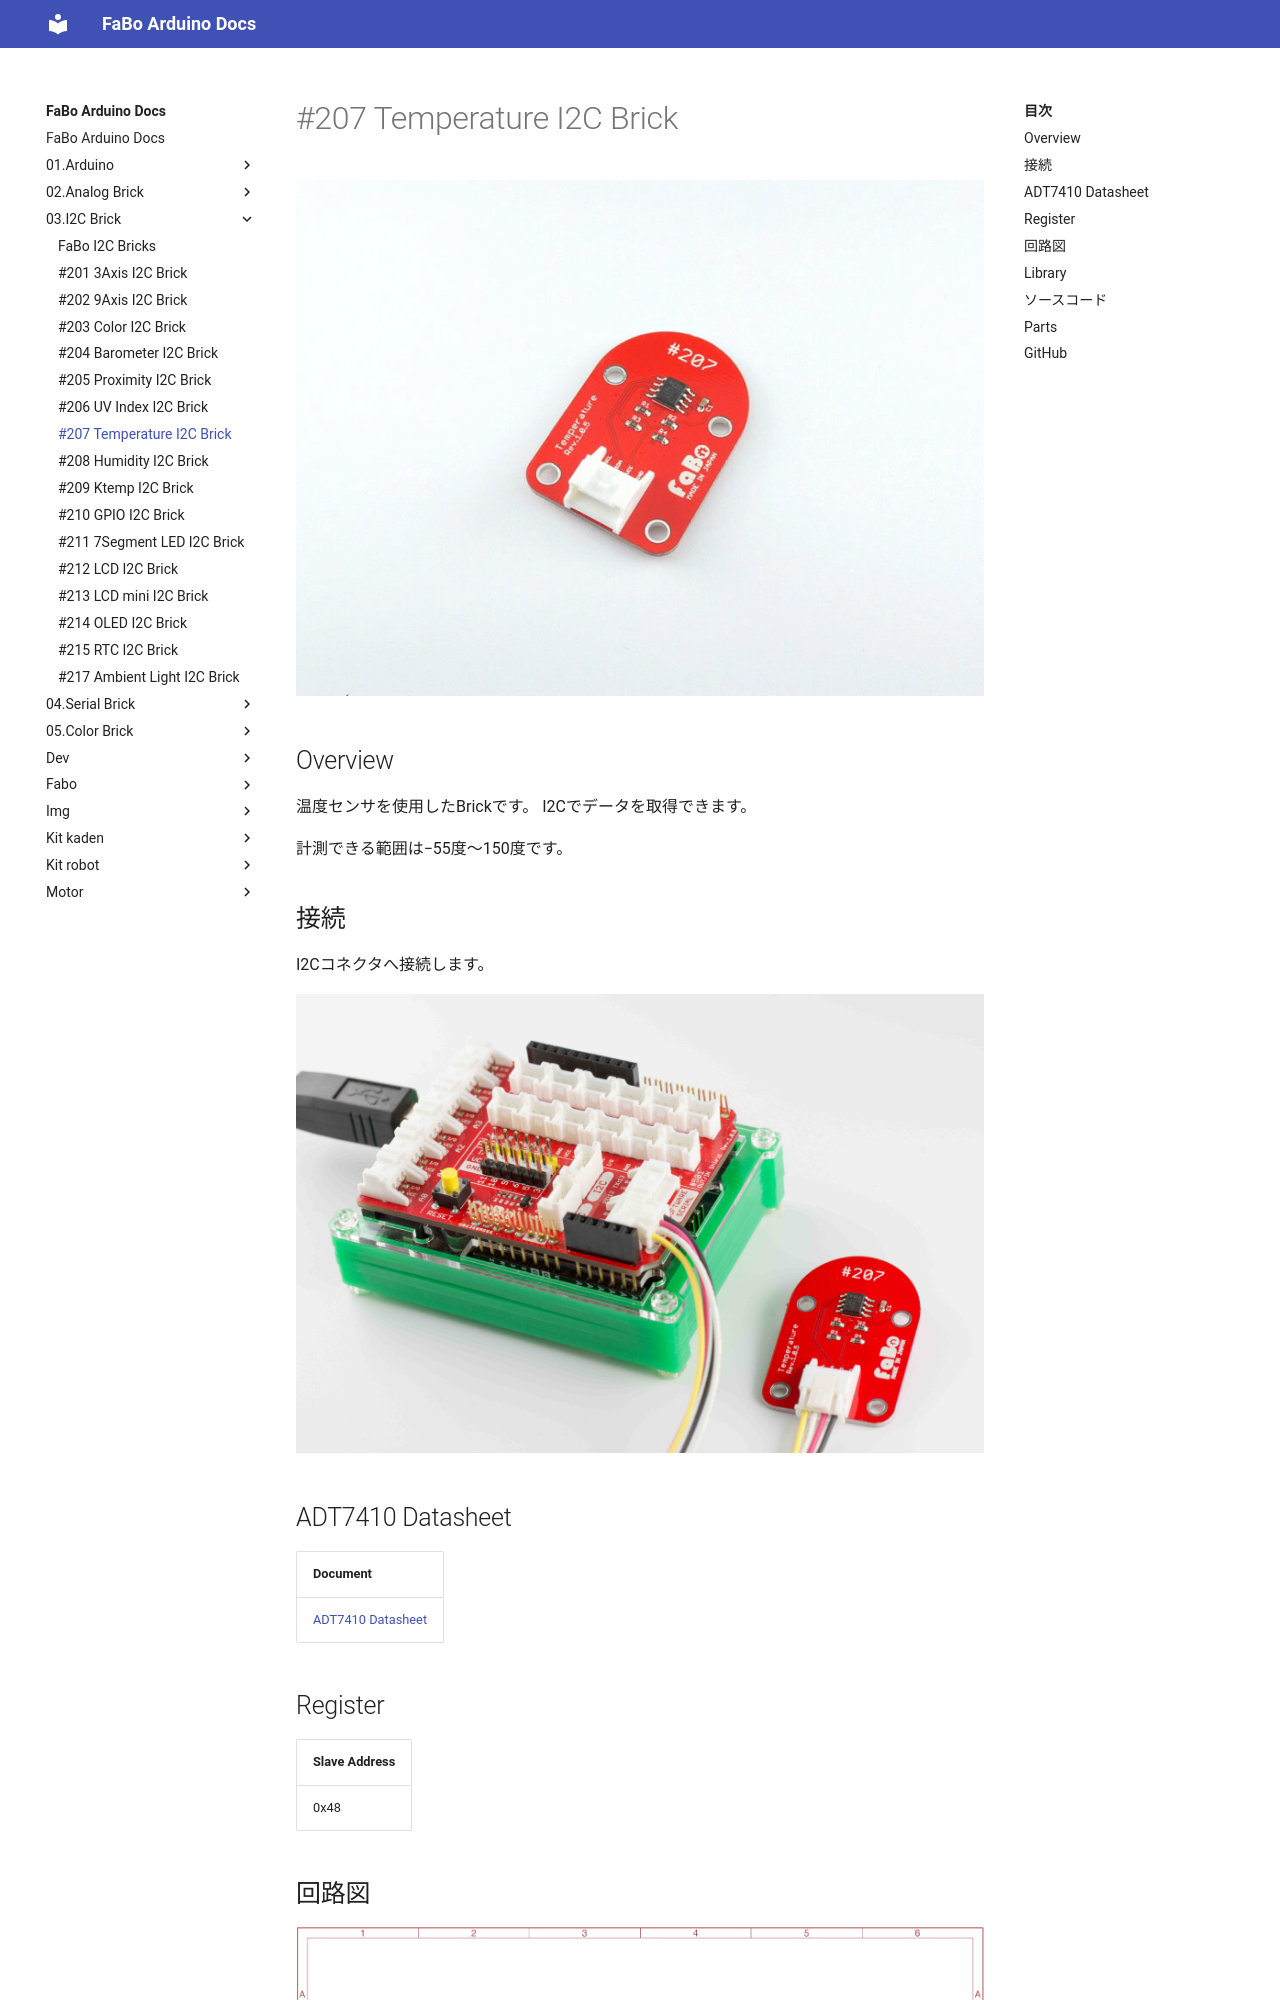

repository: FaBoPlatform/ArduinoDocs · page: 03.I2C Brick/207_brick_i2c_temperature/index.html · generator: mkdocs

# #207 Temperature I2C Brick

![](../img/200_i2c/product/207.jpg)
<!--COLORME-->

## Overview
温度センサを使用したBrickです。
I2Cでデータを取得できます。

計測できる範囲は−55度〜150度です。

## 接続
I2Cコネクタへ接続します。

![](../img/200_i2c/connect/207_new_with_arduino.jpg)

## ADT7410 Datasheet
| Document |
| -- |
| [ADT7410 Datasheet](http://www.analog.com/media/en/technical-documentation/data-sheets/ADT7410.pdf) |

## Register
| Slave Address |
| -- |
| 0x48 |

## 回路図
![](../img/200_i2c/schematic/207_temperature.png)
